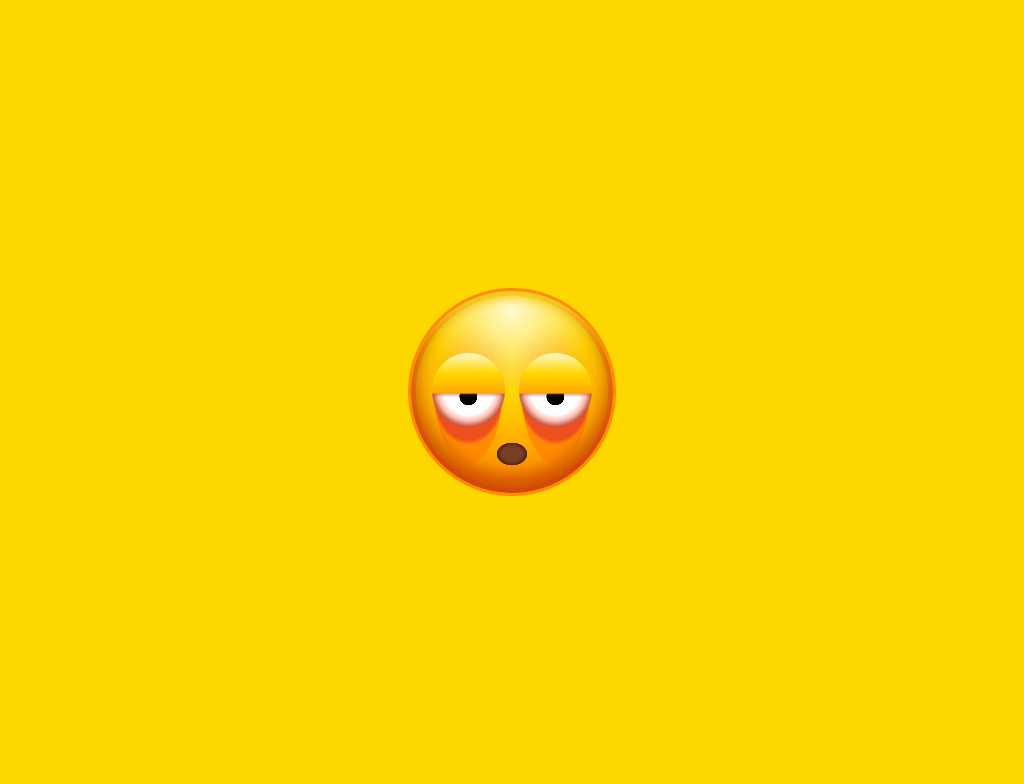

Here is a drawing made with CSS. Write the source that renders it.

<!-- file: single-div-css-tired-emoji.html -->
<!doctype html>
<html lang="en">
<head>
  <meta charset="utf-8">
  <meta name="viewport" content="width=device-width, initial-scale=1">
  <title>Single div CSS tired emoji</title>
  <link rel="stylesheet" href="single-div-css-tired-emoji.css">
</head>
<body>
<div id="tired"></div>
</body>
</html>


/* file: single-div-css-tired-emoji.css */
/* Lynn Fisher · https://codepen.io/lynnandtonic/pen/JjJQapZ
   Collection: https://github.com/pagespeed-pro/css-art.com/tree/1ce83a9cee23fec9a7b1d665c8b40f9d464c97ee/artwork/single-div-css-tired-emoji */
body {
  min-height: 300px;
  height: 100vh;
  position: relative;
  background-color: #ffd700;
  text-align: center;
}
div {
  position: absolute;
  left: 50%;
  top: 50%;
}
div:before,
div:after {
  display: block;
  content: '';
  position: absolute;
}
@media (max-width: 400px) {
  div:not(.no-scale) {
    transform: scale(0.8);
  }
}
#tired {
  box-sizing: border-box;
  width: 13em;
  height: 13em;
  margin-left: -6.5em;
  margin-top: -6.5em;
  background-repeat: no-repeat;
  background-image: radial-gradient(ellipse at 50% 0%, rgba(220,20,60,0.5) 50%, rgba(220,20,60,0) 55%), radial-gradient(ellipse at 50% 0%, #ff8c00 50%, rgba(255,140,0,0) 51%), radial-gradient(ellipse at 50% 0%, rgba(220,20,60,0.5) 50%, rgba(220,20,60,0) 55%), radial-gradient(ellipse at 50% 0%, #ff8c00 50%, rgba(255,140,0,0) 51%), radial-gradient(ellipse, #783e22 45%, #48240a 66%, rgba(139,69,19,0) 68%), radial-gradient(circle at 50% 10%, #fffacd, #ffd700 40%, #ff8c00 80%);
  background-size: 5.8em 4em, 5.8em 6em, 5.8em 4em, 5.8em 6em, 2em 1.5em, 100% 100%;
  background-position: left 0.7em top 6.5em, left 0.7em top 6.5em, right 0.7em top 6.5em, right 0.7em top 6.5em, 50% 85%, 0 0;
  border-radius: 50%;
  border: 0.2em solid #ff8c00;
  box-shadow: inset 0 1.4em 0.5em -1em rgba(255,215,0,0.9), inset 0 0 0 0.3em rgba(220,20,60,0.2), inset 0 -0.6em 1em 0.5em rgba(139,0,0,0.4);
}
#tired:before,
#tired:after {
  width: 4.6em;
  height: 4.6em;
  top: 3.9em;
  background-color: #fff;
  background-repeat: no-repeat;
  background-image: linear-gradient(to bottom, #fffacd, #ffd700, #ffa500), linear-gradient(#8b4513 80%, rgba(139,69,19,0) 100%), radial-gradient(circle, black 60%, rgba(0,0,0,0) 62%), radial-gradient(circle, rgba(0,0,0,0) 60%, rgba(0,0,0,0.4) 75%), radial-gradient(circle, #fff 48%, #ff6347 75%);
  background-size: 100% 55%, 100% 60%, 1.3em 1.3em, 100% 100%, 100% 100%;
  background-position: 0 0, 0 0, 50% 62%, 0 0, 0 0;
  border-radius: 50%;
  box-shadow: 0 -1em 1em 0 rgba(220,20,60,0.1);
}
#tired:before {
  left: 1.3em;
}
#tired:after {
  right: 1.3em;
}
